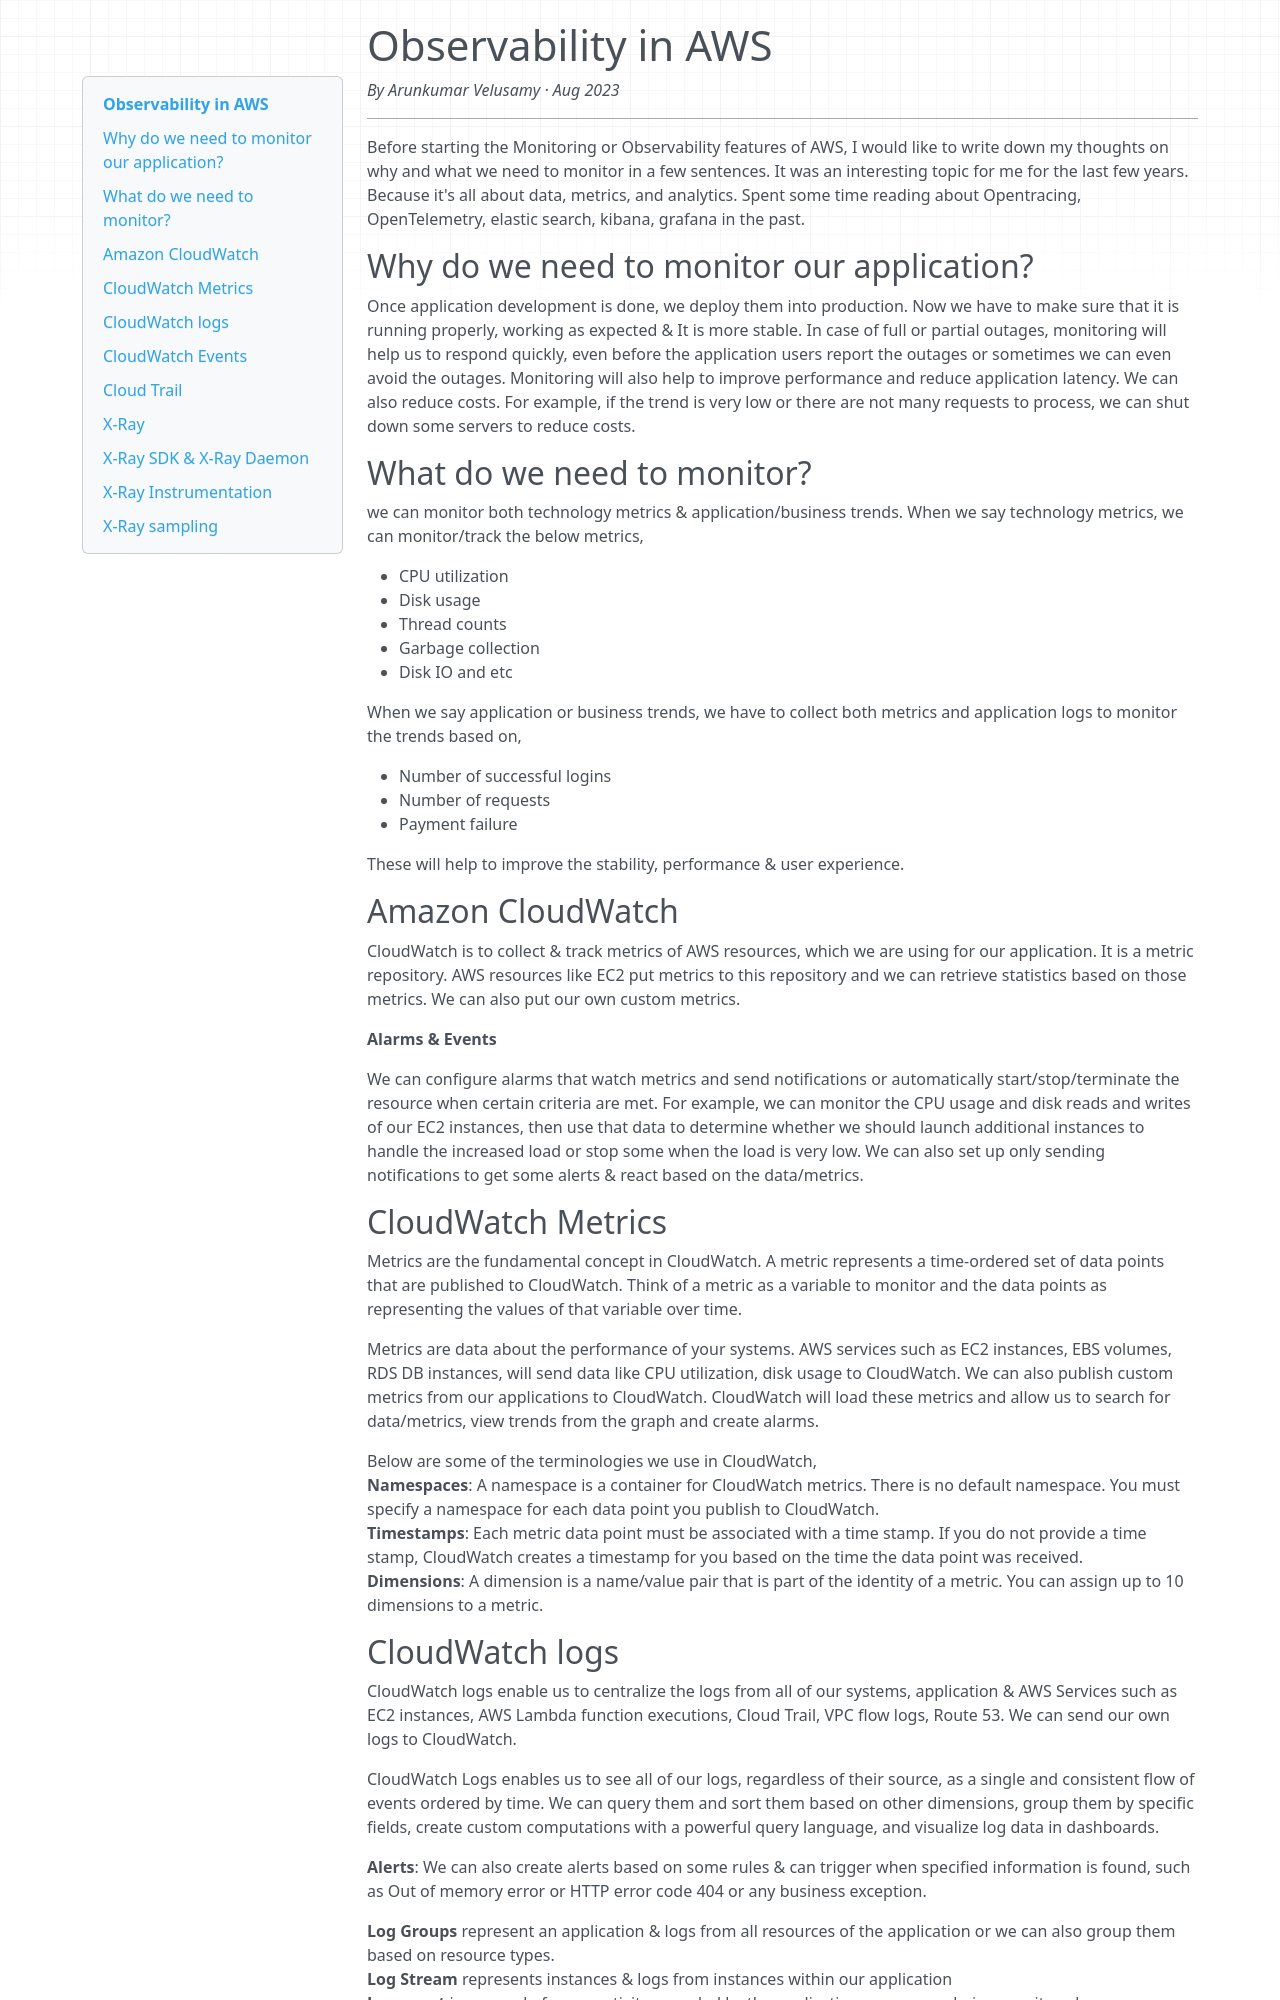

repository: arunvelusamyd/personal-website · page: observability-in-aws/index.html · generator: mkdocs

# Observability in AWS

*By Arunkumar Velusamy · Aug 2023*

---

Before starting the Monitoring or Observability features of AWS, I would like to write down my thoughts on why and what we need to monitor in a few sentences. It was an interesting topic for me for the last few years. Because it's all about data, metrics, and analytics. Spent some time reading about Opentracing, OpenTelemetry, elastic search, kibana, grafana in the past.

## Why do we need to monitor our application?

Once application development is done, we deploy them into production. Now we have to make sure that it is running properly, working as expected & It is more stable. In case of full or partial outages, monitoring will help us to respond quickly, even before the application users report the outages or sometimes we can even avoid the outages. Monitoring will also help to improve performance and reduce application latency. We can also reduce costs. For example, if the trend is very low or there are not many requests to process, we can shut down some servers to reduce costs.

## What do we need to monitor?

we can monitor both technology metrics & application/business trends. When we say technology metrics, we can monitor/track the below metrics,

* CPU utilization
* Disk usage
* Thread counts
* Garbage collection
* Disk IO and etc

When we say application or business trends, we have to collect both metrics and application logs to monitor the trends based on,

* Number of successful logins
* Number of requests
* Payment failure

These will help to improve the stability, performance & user experience.

## Amazon CloudWatch

CloudWatch is to collect & track metrics of AWS resources, which we are using for our application. It is a metric repository. AWS resources like EC2 put metrics to this repository and we can retrieve statistics based on those metrics. We can also put our own custom metrics.

**Alarms & Events**

We can configure alarms that watch metrics and send notifications or automatically start/stop/terminate the resource when certain criteria are met. For example, we can monitor the CPU usage and disk reads and writes of our EC2 instances, then use that data to determine whether we should launch additional instances to handle the increased load or stop some when the load is very low. We can also set up only sending notifications to get some alerts & react based on the data/metrics.

## CloudWatch Metrics

Metrics are the fundamental concept in CloudWatch. A metric represents a time-ordered set of data points that are published to CloudWatch. Think of a metric as a variable to monitor and the data points as representing the values of that variable over time.

Metrics are data about the performance of your systems. AWS services such as EC2 instances, EBS volumes, RDS DB instances, will send data like CPU utilization, disk usage to CloudWatch. We can also publish custom metrics from our applications to CloudWatch. CloudWatch will load these metrics and allow us to search for data/metrics, view trends from the graph and create alarms.

Below are some of the terminologies we use in CloudWatch,  
**Namespaces**: A namespace is a container for CloudWatch metrics. There is no default namespace. You must specify a namespace for each data point you publish to CloudWatch.  
**Timestamps**: Each metric data point must be associated with a time stamp. If you do not provide a time stamp, CloudWatch creates a timestamp for you based on the time the data point was received.  
**Dimensions**: A dimension is a name/value pair that is part of the identity of a metric. You can assign up to 10 dimensions to a metric.
